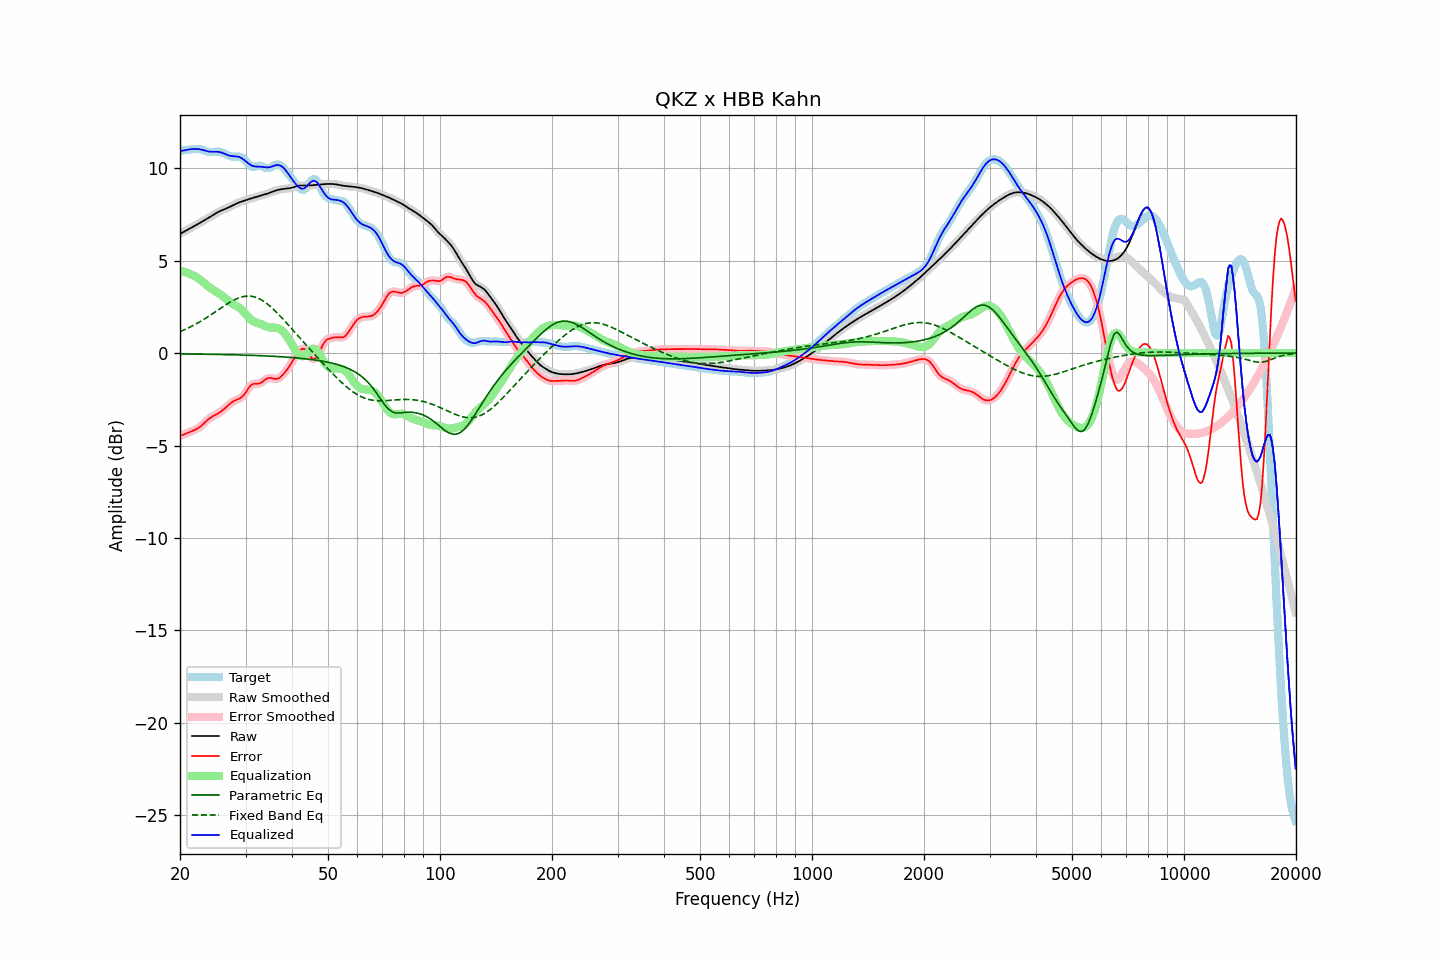

Source data for this figure (header and first rows):
frequency, raw, error, smoothed, error_smoothed, equalization, parametric_eq, fixed_band_eq, equalized_raw, equalized_smoothed, target
20.00, 6.45, -4.46, 6.45, -4.47, 4.46, -0.04, 1.16, 10.91, 10.91, 10.92
20.20, 6.49, -4.44, 6.49, -4.44, 4.44, -0.05, 1.19, 10.93, 10.93, 10.94
20.40, 6.54, -4.42, 6.54, -4.42, 4.41, -0.05, 1.23, 10.95, 10.95, 10.96
20.61, 6.58, -4.39, 6.58, -4.39, 4.39, -0.05, 1.27, 10.97, 10.97, 10.97
20.81, 6.63, -4.35, 6.63, -4.35, 4.35, -0.05, 1.31, 10.99, 10.99, 10.98
21.02, 6.68, -4.31, 6.68, -4.31, 4.32, -0.05, 1.35, 11.00, 11.00, 10.99
21.23, 6.73, -4.27, 6.73, -4.27, 4.28, -0.05, 1.39, 11.01, 11.01, 11.00
21.44, 6.78, -4.24, 6.78, -4.24, 4.25, -0.05, 1.44, 11.02, 11.02, 11.01
21.66, 6.82, -4.20, 6.82, -4.20, 4.21, -0.05, 1.48, 11.03, 11.03, 11.03
21.87, 6.87, -4.17, 6.87, -4.17, 4.16, -0.05, 1.53, 11.04, 11.04, 11.04
22.09, 6.92, -4.12, 6.92, -4.12, 4.12, -0.06, 1.57, 11.04, 11.04, 11.04
22.31, 6.97, -4.08, 6.97, -4.08, 4.07, -0.06, 1.62, 11.03, 11.03, 11.04
22.54, 7.02, -4.02, 7.02, -4.02, 4.01, -0.06, 1.67, 11.02, 11.02, 11.04
22.76, 7.07, -3.95, 7.07, -3.95, 3.94, -0.06, 1.72, 11.01, 11.01, 11.02
22.99, 7.12, -3.87, 7.12, -3.87, 3.87, -0.06, 1.77, 10.98, 10.98, 10.99
23.22, 7.17, -3.79, 7.17, -3.79, 3.79, -0.06, 1.83, 10.96, 10.96, 10.96
23.45, 7.22, -3.71, 7.22, -3.71, 3.71, -0.06, 1.88, 10.93, 10.93, 10.93
23.69, 7.27, -3.63, 7.27, -3.63, 3.64, -0.07, 1.94, 10.91, 10.91, 10.90
23.92, 7.32, -3.56, 7.32, -3.56, 3.57, -0.07, 1.99, 10.90, 10.90, 10.88
24.16, 7.38, -3.49, 7.38, -3.49, 3.51, -0.07, 2.05, 10.88, 10.89, 10.87
24.40, 7.43, -3.44, 7.43, -3.44, 3.45, -0.07, 2.11, 10.88, 10.88, 10.87
24.65, 7.49, -3.39, 7.49, -3.39, 3.40, -0.07, 2.17, 10.88, 10.88, 10.88
24.89, 7.54, -3.35, 7.54, -3.35, 3.34, -0.07, 2.23, 10.88, 10.88, 10.89
25.14, 7.59, -3.30, 7.59, -3.30, 3.29, -0.07, 2.29, 10.88, 10.88, 10.89
25.39, 7.64, -3.25, 7.64, -3.25, 3.24, -0.08, 2.35, 10.88, 10.88, 10.89
25.65, 7.68, -3.19, 7.68, -3.19, 3.18, -0.08, 2.41, 10.86, 10.86, 10.87
25.91, 7.72, -3.13, 7.72, -3.13, 3.12, -0.08, 2.46, 10.84, 10.84, 10.85
26.16, 7.75, -3.06, 7.75, -3.06, 3.05, -0.08, 2.52, 10.80, 10.80, 10.81
26.43, 7.79, -2.98, 7.79, -2.98, 2.98, -0.08, 2.58, 10.77, 10.77, 10.77
26.69, 7.83, -2.90, 7.83, -2.90, 2.90, -0.09, 2.64, 10.73, 10.73, 10.73
26.96, 7.86, -2.83, 7.87, -2.83, 2.83, -0.09, 2.69, 10.69, 10.69, 10.69
27.23, 7.91, -2.75, 7.91, -2.75, 2.76, -0.09, 2.74, 10.67, 10.67, 10.66
27.50, 7.95, -2.68, 7.95, -2.68, 2.70, -0.09, 2.79, 10.65, 10.65, 10.64
27.77, 8.00, -2.62, 8.00, -2.62, 2.64, -0.09, 2.84, 10.64, 10.64, 10.62
28.05, 8.04, -2.57, 8.04, -2.57, 2.60, -0.10, 2.88, 10.64, 10.64, 10.61
28.33, 8.08, -2.54, 8.08, -2.54, 2.55, -0.10, 2.92, 10.63, 10.63, 10.62
28.62, 8.12, -2.50, 8.12, -2.50, 2.50, -0.10, 2.96, 10.62, 10.62, 10.62
28.90, 8.15, -2.46, 8.15, -2.46, 2.44, -0.10, 2.99, 10.60, 10.60, 10.62
29.19, 8.18, -2.41, 8.18, -2.41, 2.37, -0.11, 3.02, 10.56, 10.56, 10.59
29.48, 8.21, -2.34, 8.21, -2.34, 2.29, -0.11, 3.04, 10.50, 10.50, 10.56
29.78, 8.24, -2.24, 8.24, -2.24, 2.20, -0.11, 3.06, 10.44, 10.44, 10.48
30.08, 8.27, -2.12, 8.27, -2.11, 2.09, -0.11, 3.07, 10.36, 10.36, 10.39
30.38, 8.30, -1.98, 8.30, -1.98, 1.99, -0.12, 3.08, 10.29, 10.29, 10.28
30.68, 8.33, -1.85, 8.33, -1.86, 1.90, -0.12, 3.08, 10.22, 10.22, 10.18
30.99, 8.35, -1.75, 8.35, -1.76, 1.81, -0.12, 3.08, 10.17, 10.17, 10.11
31.30, 8.38, -1.69, 8.38, -1.70, 1.75, -0.13, 3.06, 10.13, 10.13, 10.07
31.61, 8.40, -1.66, 8.40, -1.67, 1.70, -0.13, 3.04, 10.10, 10.10, 10.06
31.93, 8.42, -1.66, 8.42, -1.66, 1.66, -0.13, 3.02, 10.08, 10.09, 10.09
32.24, 8.45, -1.66, 8.45, -1.66, 1.63, -0.14, 2.99, 10.08, 10.08, 10.11
32.57, 8.48, -1.65, 8.48, -1.65, 1.60, -0.14, 2.95, 10.08, 10.08, 10.13
32.89, 8.50, -1.62, 8.50, -1.62, 1.57, -0.14, 2.91, 10.08, 10.08, 10.13
33.22, 8.53, -1.57, 8.53, -1.57, 1.54, -0.15, 2.85, 10.07, 10.07, 10.10
33.55, 8.56, -1.51, 8.56, -1.51, 1.50, -0.15, 2.80, 10.06, 10.06, 10.06
33.89, 8.58, -1.44, 8.58, -1.44, 1.46, -0.15, 2.74, 10.04, 10.04, 10.02
34.23, 8.61, -1.39, 8.61, -1.39, 1.42, -0.16, 2.68, 10.04, 10.04, 10.00
34.57, 8.64, -1.35, 8.64, -1.36, 1.40, -0.16, 2.61, 10.04, 10.04, 9.99
34.92, 8.67, -1.34, 8.67, -1.35, 1.38, -0.17, 2.53, 10.05, 10.05, 10.02
35.27, 8.71, -1.35, 8.71, -1.36, 1.38, -0.17, 2.46, 10.08, 10.08, 10.06
35.62, 8.74, -1.37, 8.74, -1.38, 1.38, -0.18, 2.38, 10.11, 10.11, 10.11
35.97, 8.77, -1.40, 8.77, -1.39, 1.37, -0.18, 2.29, 10.14, 10.14, 10.17
... 635 more rows
